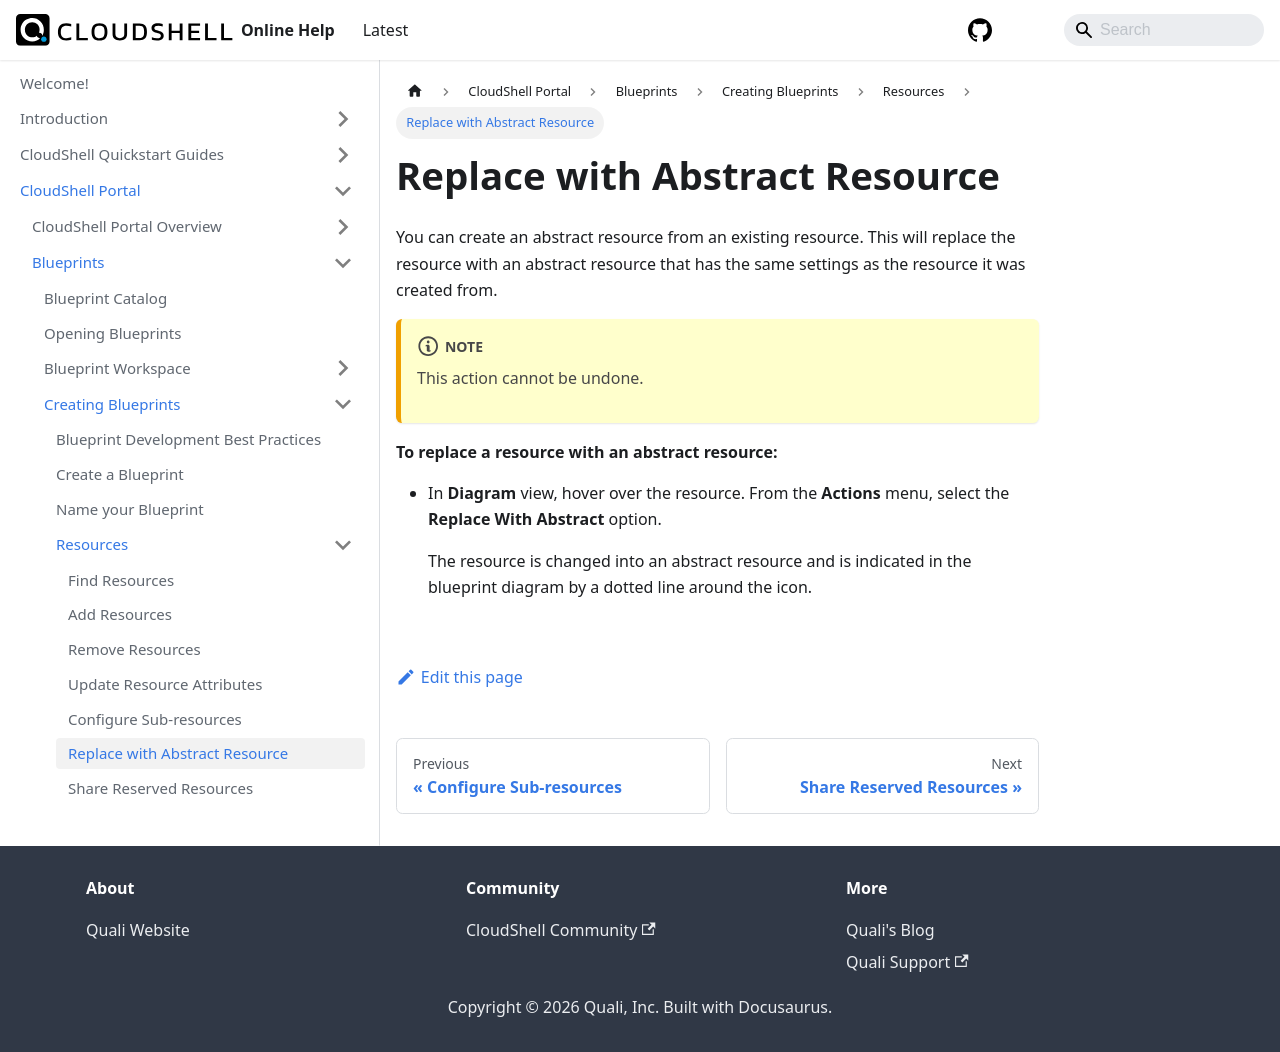

repository: QualiSystems/cloudshell-help · page: portal/blueprints/creating-blueprints/resources/replace-with-abstract.html · generator: docusaurus

---
sidebar_position: 6
---

# Replace with Abstract Resource

You can create an abstract resource from an existing resource. This will replace the resource with an abstract resource that has the same settings as the resource it was created from.
:::note
This action cannot be undone.
:::
**To replace a resource with an abstract resource:**

- In **Diagram** view, hover over the resource. From the **Actions** menu, select the **Replace With Abstract** option.
    
    The resource is changed into an abstract resource and is indicated in the blueprint diagram by a dotted line around the icon.
